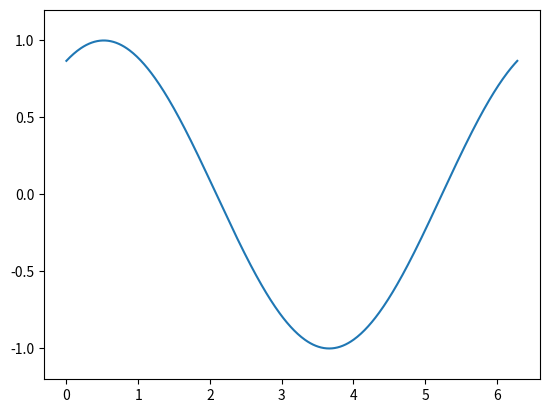

Here is the Python script that generated this plot: (Note: this script raises an exception after producing the figure.)
import numpy as np
import matplotlib.pyplot as plt
from matplotlib.animation import FuncAnimation

# Data
x = np.linspace(0, 2 * np.pi, 500)

# Figure and axis
fig, ax = plt.subplots()
(line,) = ax.plot(x, np.sin(x))
ax.set_ylim(-1.2, 1.2)


# Initialization function
def init():
    line.set_ydata(np.zeros_like(x))
    return (line,)


# Update function (called for each frame)
def update(frame):
    line.set_ydata(np.sin(x + 0.1 * frame))
    return (line,)


# Create animation
ani = FuncAnimation(fig, update, frames=200, init_func=init, blit=True, interval=30)

# Save to video
ani.save("sine_wave.mp4", fps=30)

plt.close(fig)
